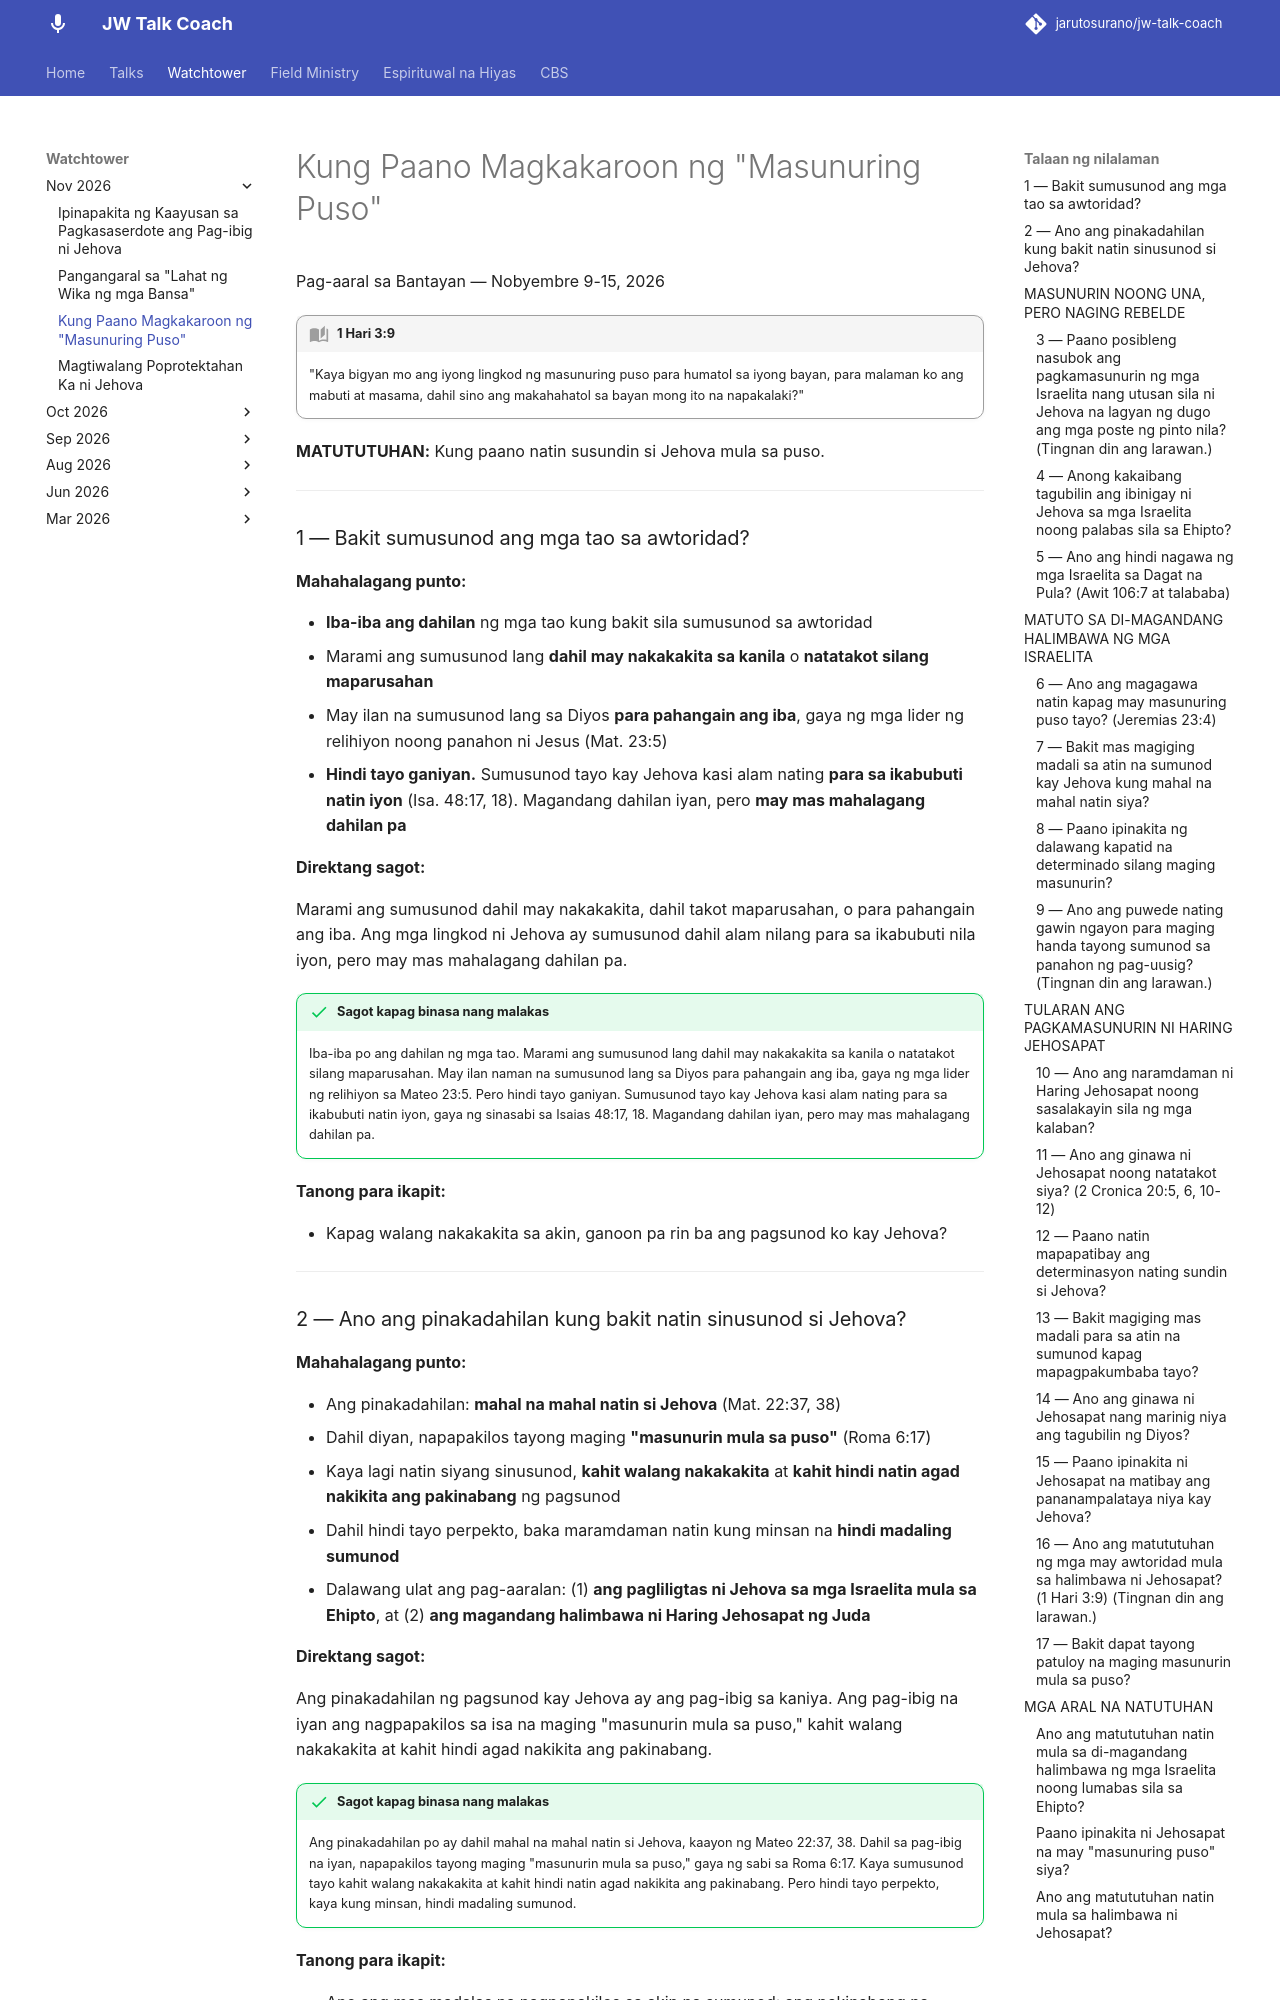

repository: jarutosurano/jw-talk-coach · page: watchtower/kung-paano-magkakaroon-ng-masunuring-puso/index.html · generator: mkdocs

---
title: 'Kung Paano Magkakaroon ng "Masunuring Puso"'
---

Pag-aaral sa Bantayan — Nobyembre 9-15, 2026

!!! quote "1 Hari 3:9"
    "Kaya bigyan mo ang iyong lingkod ng masunuring puso para humatol sa iyong bayan, para malaman ko ang mabuti at masama, dahil sino ang makahahatol sa bayan mong ito na napakalaki?"

**MATUTUTUHAN:** Kung paano natin susundin si Jehova mula sa puso.

---

### 1 — Bakit sumusunod ang mga tao sa awtoridad?

**Mahahalagang punto:**

- **Iba-iba ang dahilan** ng mga tao kung bakit sila sumusunod sa awtoridad
- Marami ang sumusunod lang **dahil may nakakakita sa kanila** o **natatakot silang maparusahan**
- May ilan na sumusunod lang sa Diyos **para pahangain ang iba**, gaya ng mga lider ng relihiyon noong panahon ni Jesus (Mat. 23:5)
- **Hindi tayo ganiyan.** Sumusunod tayo kay Jehova kasi alam nating **para sa ikabubuti natin iyon** (Isa. 48:17, 18). Magandang dahilan iyan, pero **may mas mahalagang dahilan pa**

**Direktang sagot:**

Marami ang sumusunod dahil may nakakakita, dahil takot maparusahan, o para pahangain ang iba. Ang mga lingkod ni Jehova ay sumusunod dahil alam nilang para sa ikabubuti nila iyon, pero may mas mahalagang dahilan pa.

!!! success "Sagot kapag binasa nang malakas"
    Iba-iba po ang dahilan ng mga tao. Marami ang sumusunod lang dahil may nakakakita sa kanila o natatakot silang maparusahan. May ilan naman na sumusunod lang sa Diyos para pahangain ang iba, gaya ng mga lider ng relihiyon sa Mateo 23:5. Pero hindi tayo ganiyan. Sumusunod tayo kay Jehova kasi alam nating para sa ikabubuti natin iyon, gaya ng sinasabi sa Isaias 48:17, 18. Magandang dahilan iyan, pero may mas mahalagang dahilan pa.

**Tanong para ikapit:**

- Kapag walang nakakakita sa akin, ganoon pa rin ba ang pagsunod ko kay Jehova?

---

### 2 — Ano ang pinakadahilan kung bakit natin sinusunod si Jehova?

**Mahahalagang punto:**

- Ang pinakadahilan: **mahal na mahal natin si Jehova** (Mat. 22:37, 38)
- Dahil diyan, napapakilos tayong maging **"masunurin mula sa puso"** (Roma 6:17)
- Kaya lagi natin siyang sinusunod, **kahit walang nakakakita** at **kahit hindi natin agad nakikita ang pakinabang** ng pagsunod
- Dahil hindi tayo perpekto, baka maramdaman natin kung minsan na **hindi madaling sumunod**
- Dalawang ulat ang pag-aaralan: (1) **ang pagliligtas ni Jehova sa mga Israelita mula sa Ehipto**, at (2) **ang magandang halimbawa ni Haring Jehosapat ng Juda**

**Direktang sagot:**

Ang pinakadahilan ng pagsunod kay Jehova ay ang pag-ibig sa kaniya. Ang pag-ibig na iyan ang nagpapakilos sa isa na maging "masunurin mula sa puso," kahit walang nakakakita at kahit hindi agad nakikita ang pakinabang.

!!! success "Sagot kapag binasa nang malakas"
    Ang pinakadahilan po ay dahil mahal na mahal natin si Jehova, kaayon ng Mateo 22:37, 38. Dahil sa pag-ibig na iyan, napapakilos tayong maging "masunurin mula sa puso," gaya ng sabi sa Roma 6:17. Kaya sumusunod tayo kahit walang nakakakita at kahit hindi natin agad nakikita ang pakinabang. Pero hindi tayo perpekto, kaya kung minsan, hindi madaling sumunod.

**Tanong para ikapit:**

- Ano ang mas madalas na nagpapakilos sa akin na sumunod: ang pakinabang na makukuha ko, o ang pag-ibig ko kay Jehova?

---

## MASUNURIN NOONG UNA, PERO NAGING REBELDE
